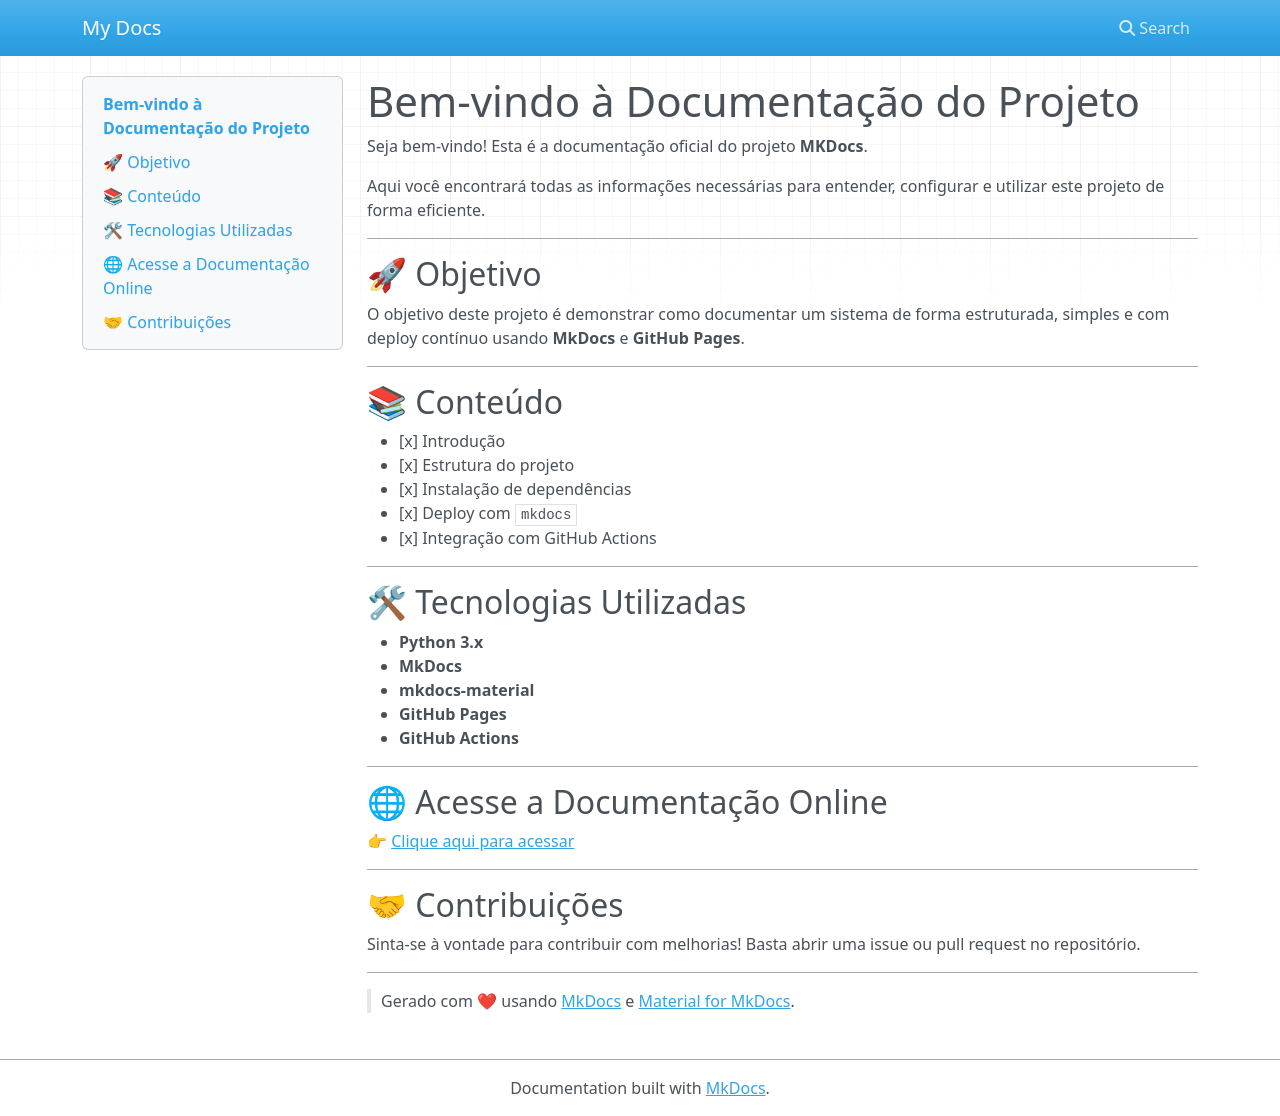

repository: otavio-vicente/mkdocs · page: index.html · generator: mkdocs

# mkdocs
